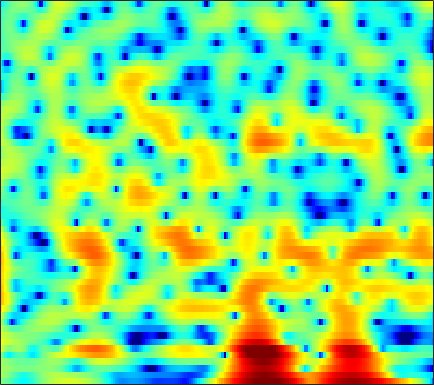

The data file committed next to this chart (first rows):
0.02109, -0.33549, -0.86779, -1.4548, -1.9333, -2.6305, -3.3898, -3.9598, -4.6587, -5.2032, -5.4679, -5.4437, -5.112, -4.5144, -3.9497, -3.1092, -2.2459, -1.6157, -0.82725, -0.091235, 0.56905, 1.0146, 1.5478, 2.0106
1.403, 1.065, 0.5415, -0.06296, -0.569, -1.301, -2.08, -2.672, -3.419, -4.013, -4.345, -4.38, -4.128, -3.598, -3.084, -2.327, -1.565, -1.02, -0.3492, 0.2427, 0.7503, 1.076, 1.437, 1.717
1.372, 1.233, 1.017, 0.7772, 0.5909, 0.3432, 0.109, -0.04951, -0.2315, -0.3677, -0.4512, -0.4784, -0.4688, -0.4078, -0.3288, -0.1951, -0.03876, 0.08331, 0.2377, 0.3734, 0.4724, 0.5139, 0.511, 0.4264
1.234, 0.9432, 0.5513, 0.1772, -0.0752, -0.3607, -0.5932, -0.7337, -0.8887, -1.011, -1.105, -1.155, -1.187, -1.163, -1.099, -0.9486, -0.7388, -0.5388, -0.2376, 0.08244, 0.3958, 0.6083, 0.8557, 1.021
0.1772, -1.494, -3.868, -5.559, -5.711, -4.692, -3.438, -2.724, -2.179, -2.105, -2.482, -3.041, -4.115, -5.392, -6.205, -6.476, -5.538, -4.376, -2.759, -1.333, -0.1805, 0.5358, 1.33, 1.974
3.862, 2.512, 0.8504, -0.1393, -0.2322, 0.2107, 0.8113, 1.136, 1.285, 1.044, 0.3771, -0.4026, -1.807, -3.486, -4.639, -5.269, -4.52, -3.54, -2.305, -1.396, -0.9577, -0.9163, -1.189, -1.734
4.644, 4.167, 3.574, 3.063, 2.739, 2.369, 2.047, 1.816, 1.507, 1.168, 0.789, 0.4818, 0.05748, -0.3565, -0.6468, -0.9859, -1.288, -1.522, -1.889, -2.377, -3.112, -3.89, -5.281, -7.154
3.758, 3.323, 2.748, 2.206, 1.837, 1.401, 1.051, 0.84, 0.6203, 0.4566, 0.3339, 0.2536, 0.1569, 0.06048, -0.01707, -0.1449, -0.3047, -0.4548, -0.7076, -1.016, -1.39, -1.716, -2.181, -2.657
2.746, 1.924, 0.7967, -0.2862, -0.9808, -1.644, -1.935, -1.929, -1.702, -1.323, -0.884, -0.5566, -0.1476, 0.2153, 0.4486, 0.7091, 0.9059, 1.017, 1.102, 1.097, 1.037, 0.9456, 0.762, 0.5079
1.601, -0.09582, -2.951, -6.808, -10.72, -15.96, -12.81, -9.627, -6.746, -4.822, -3.421, -2.574, -1.619, -0.7943, -0.239, 0.4161, 0.9869, 1.361, 1.785, 2.097, 2.33, 2.435, 2.501, 2.471
3.08, 1.605, -0.6269, -3.014, -4.709, -6.353, -7.076, -7.22, -7.15, -6.943, -6.564, -6.098, -5.176, -4.053, -3.163, -2.016, -0.9962, -0.3314, 0.4553, 1.107, 1.635, 1.935, 2.232, 2.417
6.406, 5.334, 3.764, 2.055, 0.6973, -1.227, -3.353, -5.186, -8.228, -12.68, -20.66, -21.53, -13.54, -9.233, -7.105, -5.051, -3.475, -2.564, -1.576, -0.7378, -0.07071, 0.3285, 0.7513, 1.012
8.318, 7.353, 5.921, 4.342, 3.065, 1.261, -0.6317, -2.102, -4.135, -6.033, -7.459, -7.993, -8.028, -7.67, -7.381, -7.128, -6.996, -6.733, -6.167, -5.216, -4.104, -3.275, -2.397, -1.875
8.524, 7.466, 5.903, 4.202, 2.881, 1.131, -0.4897, -1.571, -2.778, -3.719, -4.476, -5.004, -5.748, -6.704, -7.703, -9.716, -13.37, -18.46, -29.58, -14.75, -9.454, -6.964, -4.743, -3.366
8.225, 6.888, 4.766, 2.206, -0.0506, -3.514, -6.928, -8.256, -7.606, -6.19, -5.143, -4.666, -4.415, -4.541, -4.854, -5.414, -6.181, -6.575, -6.599, -5.926, -4.824, -3.861, -2.701, -1.726
7.678, 6.377, 4.315, 1.814, -0.3773, -3.689, -6.85, -7.907, -6.993, -5.436, -4.206, -3.558, -3.021, -2.758, -2.691, -2.703, -2.748, -2.817, -2.834, -2.765, -2.561, -2.345, -2.029, -1.648
7.334, 6.37, 4.963, 3.479, 2.374, 0.9882, -0.1792, -0.8365, -1.446, -1.782, -1.936, -2.012, -2.107, -2.242, -2.382, -2.67, -2.95, -3.219, -3.624, -4.051, -4.46, -4.746, -4.974, -5
7.548, 6.683, 5.447, 4.17, 3.222, 2.041, 0.9937, 0.3251, -0.4149, -0.9552, -1.365, -1.619, -1.929, -2.264, -2.547, -3.057, -3.699, -4.281, -5.247, -6.506, -8.143, -9.643, -11.71, -13.02
8.196, 7.127, 5.545, 3.817, 2.466, 0.7223, -0.7763, -1.618, -2.227, -2.411, -2.383, -2.33, -2.317, -2.42, -2.598, -2.932, -3.53, -4.099, -5.079, -6.35, -8, -9.59, -12.36, -14.39
8.315, 6.964, 4.806, 2.123, -0.3772, -4.681, -10.75, -14.63, -10.95, -7.335, -5.3, -4.378, -3.72, -3.492, -3.566, -3.769, -4.156, -4.487, -4.97, -5.373, -5.605, -5.69, -5.48, -4.829
7.277, 6.001, 4.021, 1.732, -0.2024, -2.943, -5.43, -6.613, -6.867, -6.447, -5.935, -5.72, -5.752, -6.109, -6.56, -7.442, -8.305, -9.03, -9.805, -10.14, -9.64, -8.656, -6.731, -4.729
6.14, 5.064, 3.517, 1.909, 0.7091, -0.8273, -2.183, -3.004, -3.958, -4.785, -5.585, -6.34, -7.529, -9.03, -10.24, -12.3, -14.25, -15.8, -18.7, -25.81, -27.23, -17.4, -10.6, -6.277
4.665, 3.556, 1.925, 0.2014, -1.051, -2.527, -3.554, -4.087, -4.549, -4.93, -5.627, -6.406, -7.992, -10.44, -13.02, -19.23, -31.73, -22.59, -16.69, -13.48, -10.77, -8.615, -5.511, -2.777
2.025, 0.7462, -1.497, -4.612, -7.735, -13.12, -13.85, -10.71, -7.566, -5.87, -5.075, -4.908, -5.213, -6.008, -6.724, -7.675, -8.124, -7.736, -6.434, -4.766, -3.009, -1.702, -0.04575, 1.458
-1.634, -2.304, -3.526, -5.234, -6.658, -8.288, -8.463, -7.644, -6.066, -4.762, -3.772, -3.268, -2.854, -2.621, -2.521, -2.264, -1.967, -1.657, -1.076, -0.3356, 0.4927, 1.155, 1.976, 2.743
-4.66, -4.257, -4.006, -3.975, -4.02, -3.992, -3.86, -3.631, -3.21, -2.741, -2.267, -1.964, -1.596, -1.269, -1.08, -0.8077, -0.4985, -0.2432, 0.1365, 0.5743, 1.053, 1.427, 1.903, 2.361
-5.203, -4.421, -3.716, -3.208, -2.93, -2.621, -2.342, -2.126, -1.857, -1.557, -1.296, -1.115, -0.913, -0.7732, -0.6706, -0.6276, -0.5675, -0.4929, -0.3379, -0.09843, 0.2577, 0.578, 1.094, 1.615
-3.175, -2.82, -2.494, -2.302, -2.179, -2.041, -1.826, -1.641, -1.339, -1.033, -0.7789, -0.6373, -0.5746, -0.6674, -0.8342, -1.172, -1.661, -2.066, -2.519, -2.677, -2.356, -1.782, -0.7235, 0.414
-0.8916, -1.191, -1.756, -2.531, -3.108, -3.652, -3.663, -3.286, -2.452, -1.615, -0.9404, -0.6161, -0.4715, -0.6626, -1.094, -1.97, -3.409, -4.999, -8.069, -12.26, -12.2, -8.454, -4.246, -1.269
0.3888, -0.4649, -2.179, -4.832, -7.9, -14.85, -16.46, -10.4, -5.885, -3.369, -1.846, -1.206, -0.8266, -0.9106, -1.298, -2.153, -3.389, -4.562, -6.341, -7.761, -7.449, -5.905, -3.325, -0.9071
1.732, 1.032, -0.2311, -1.786, -3.079, -4.504, -4.87, -4.333, -3.163, -2.1, -1.411, -1.16, -1.16, -1.53, -1.946, -2.775, -3.648, -4.216, -4.695, -4.653, -4.052, -3.267, -1.989, -0.5153
3.16, 2.834, 2.338, 1.783, 1.379, 0.9273, 0.6105, 0.4638, 0.3223, 0.1874, -0.1092, -0.4522, -1.168, -2.218, -3.21, -4.914, -7.036, -8.711, -10.24, -9.648, -7.484, -5.735, -3.604, -1.787
3.348, 3.296, 3.196, 3.029, 2.884, 2.65, 2.383, 2.158, 1.777, 1.3, 0.6845, 0.09809, -0.8986, -2.232, -3.502, -5.651, -8.668, -11.72, -16.04, -14.06, -9.712, -7.205, -4.705, -2.85
2.026, 2.306, 2.583, 2.749, 2.797, 2.744, 2.577, 2.378, 2.036, 1.566, 1.013, 0.5028, -0.2783, -1.181, -2.018, -3.116, -4.214, -4.941, -5.575, -5.649, -5.197, -4.638, -3.74, -2.865
0.02066, 0.8919, 1.69, 2.177, 2.35, 2.405, 2.282, 2.101, 1.788, 1.418, 0.9729, 0.6309, 0.1318, -0.3619, -0.7534, -1.321, -1.871, -2.286, -2.798, -3.285, -3.694, -3.937, -4.04, -3.809
0.2402, 1.177, 1.928, 2.2, 2.183, 1.952, 1.564, 1.222, 0.7091, 0.2434, -0.1716, -0.4006, -0.5961, -0.7121, -0.6735, -0.7302, -0.8717, -1.082, -1.595, -2.487, -3.94, -5.533, -8.549, -10.94
2.544, 2.491, 2.146, 1.435, 0.7161, -0.4748, -1.745, -2.662, -3.73, -4.69, -5.351, -5.676, -5.494, -4.656, -3.813, -2.546, -1.584, -1.117, -0.9227, -1.222, -2.11, -3.168, -4.927, -6.014
2.598, 1.867, 0.4803, -1.43, -3.323, -6.568, -10.59, -13.29, -14.25, -14.09, -15.73, -19.3, -26.85, -14.78, -10.2, -6.371, -3.828, -2.504, -1.268, -0.4924, -0.01893, 0.2146, 0.4872, 0.96
2.24, 1.389, -0.1125, -2.158, -4.153, -7.565, -11.87, -14.67, -14.81, -13.23, -12.52, -12.21, -11.33, -9.522, -7.865, -5.619, -3.755, -2.559, -1.227, -0.1607, 0.7052, 1.25, 1.88, 2.448
2.368, 1.881, 1.024, -0.07024, -1.026, -2.383, -3.669, -4.463, -5.223, -5.585, -5.68, -5.624, -5.348, -4.829, -4.438, -3.702, -2.886, -2.243, -1.328, -0.3909, 0.4947, 1.104, 1.819, 2.355
2.423, 2.383, 2.171, 1.805, 1.438, 0.8883, 0.289, -0.1508, -0.7278, -1.3, -1.811, -2.211, -2.772, -3.356, -3.772, -4.276, -4.424, -4.205, -3.408, -2.214, -0.9253, -0.02075, 0.9923, 1.69
1.823, 2.142, 2.402, 2.497, 2.482, 2.34, 2.078, 1.799, 1.34, 0.7455, -0.03161, -0.7405, -1.955, -3.642, -5.264, -8.426, -13.17, -15.32, -10.53, -6.031, -2.994, -1.363, 0.2016, 1.232
-0.1095, 0.4242, 1.02, 1.475, 1.723, 1.905, 1.931, 1.833, 1.551, 1.101, 0.4384, -0.2041, -1.272, -2.67, -3.91, -5.852, -7.614, -7.979, -6.637, -4.374, -2.268, -0.9882, 0.31, 1.196
-3.47, -2.661, -1.599, -0.6864, -0.1419, 0.4036, 0.7253, 0.8343, 0.7905, 0.5604, 0.1976, -0.1701, -0.7335, -1.298, -1.726, -2.128, -2.292, -2.174, -1.713, -0.9973, -0.172, 0.4267, 1.106, 1.587
-8.445, -6.346, -4.154, -2.545, -1.64, -0.7632, -0.2189, 0.002715, 0.08104, -0.07555, -0.4027, -0.71, -1.145, -1.467, -1.604, -1.532, -1.19, -0.8008, -0.1496, 0.5619, 1.234, 1.678, 2.149, 2.432
-8.3, -6.301, -4.28, -2.754, -1.881, -1.025, -0.4845, -0.2962, -0.3211, -0.685, -1.443, -2.227, -3.47, -4.645, -4.957, -4.377, -2.917, -1.686, -0.1626, 1.109, 2.107, 2.682, 3.223, 3.507
-4.295, -4.106, -3.654, -3.033, -2.493, -1.761, -1.146, -0.8512, -0.7965, -1.215, -2.248, -3.609, -6.615, -12.72, -25.29, -12.44, -5.921, -3.122, -0.5998, 1.106, 2.298, 2.941, 3.524, 3.848
-5.053, -6.247, -7.501, -7.569, -6.593, -4.742, -3.036, -2.05, -1.204, -0.8893, -1.047, -1.453, -2.249, -3.026, -3.225, -2.791, -1.717, -0.8225, 0.2404, 1.076, 1.685, 2.021, 2.368, 2.642
-6.111, -8.853, -15.04, -18.11, -11.7, -6.569, -3.476, -1.899, -0.4189, 0.4964, 1.005, 1.204, 1.281, 1.266, 1.242, 1.194, 1.133, 1.041, 0.7987, 0.3954, -0.1389, -0.5415, -0.8387, -0.6793
-3.008, -3.557, -4.056, -3.934, -3.349, -2.152, -0.8505, 0.0368, 1.042, 1.806, 2.333, 2.596, 2.783, 2.803, 2.688, 2.396, 1.87, 1.286, 0.1646, -1.515, -4.038, -6.795, -11.77, -11.5
-1.985, -1.79, -1.483, -1.085, -0.7197, -0.1616, 0.4239, 0.8576, 1.374, 1.819, 2.169, 2.35, 2.496, 2.495, 2.392, 2.099, 1.58, 1.009, -0.05086, -1.526, -3.456, -5.134, -7.033, -7.098
-2.389, -1.859, -1.242, -0.7185, -0.3864, -0.0101, 0.305, 0.5117, 0.7525, 0.9666, 1.176, 1.326, 1.506, 1.644, 1.714, 1.687, 1.529, 1.301, 0.8617, 0.2804, -0.3871, -0.8714, -1.378, -1.651
-2.686, -1.942, -1.185, -0.6712, -0.4286, -0.2822, -0.3038, -0.4095, -0.584, -0.7176, -0.6896, -0.5027, -0.07552, 0.4906, 0.915, 1.419, 1.788, 1.962, 2.053, 1.998, 1.81, 1.6, 1.231, 0.7869
-2.553, -1.691, -0.8876, -0.4501, -0.3616, -0.5833, -1.227, -2.008, -3.438, -5.061, -6.022, -5.611, -3.838, -1.85, -0.555, 0.8515, 1.883, 2.451, 2.968, 3.254, 3.344, 3.282, 3.021, 2.535
-2.64, -1.787, -0.9813, -0.571, -0.5436, -0.9211, -1.869, -3.04, -5.557, -9.839, -16.52, -13.77, -7.475, -3.728, -1.818, -0.03251, 1.219, 1.907, 2.588, 3.054, 3.344, 3.448, 3.434, 3.193
-3.025, -2.275, -1.487, -0.988, -0.8108, -0.8462, -1.184, -1.629, -2.384, -3.154, -3.568, -3.469, -2.846, -1.968, -1.379, -0.7095, -0.2193, 0.08755, 0.489, 0.9493, 1.454, 1.836, 2.272, 2.559
-3.688, -2.941, -2.053, -1.318, -0.884, -0.4698, -0.2322, -0.1703, -0.1698, -0.2503, -0.3471, -0.4376, -0.5799, -0.8516, -1.182, -1.845, -2.782, -3.547, -4.194, -3.768, -2.35, -1.091, 0.414, 1.586
-6.018, -4.901, -3.555, -2.396, -1.665, -0.8702, -0.2699, 0.08375, 0.4103, 0.6175, 0.6739, 0.6038, 0.2947, -0.3451, -1.081, -2.65, -5.24, -8.465, -18.18, -15.53, -6.933, -3.613, -0.7363, 1.144
